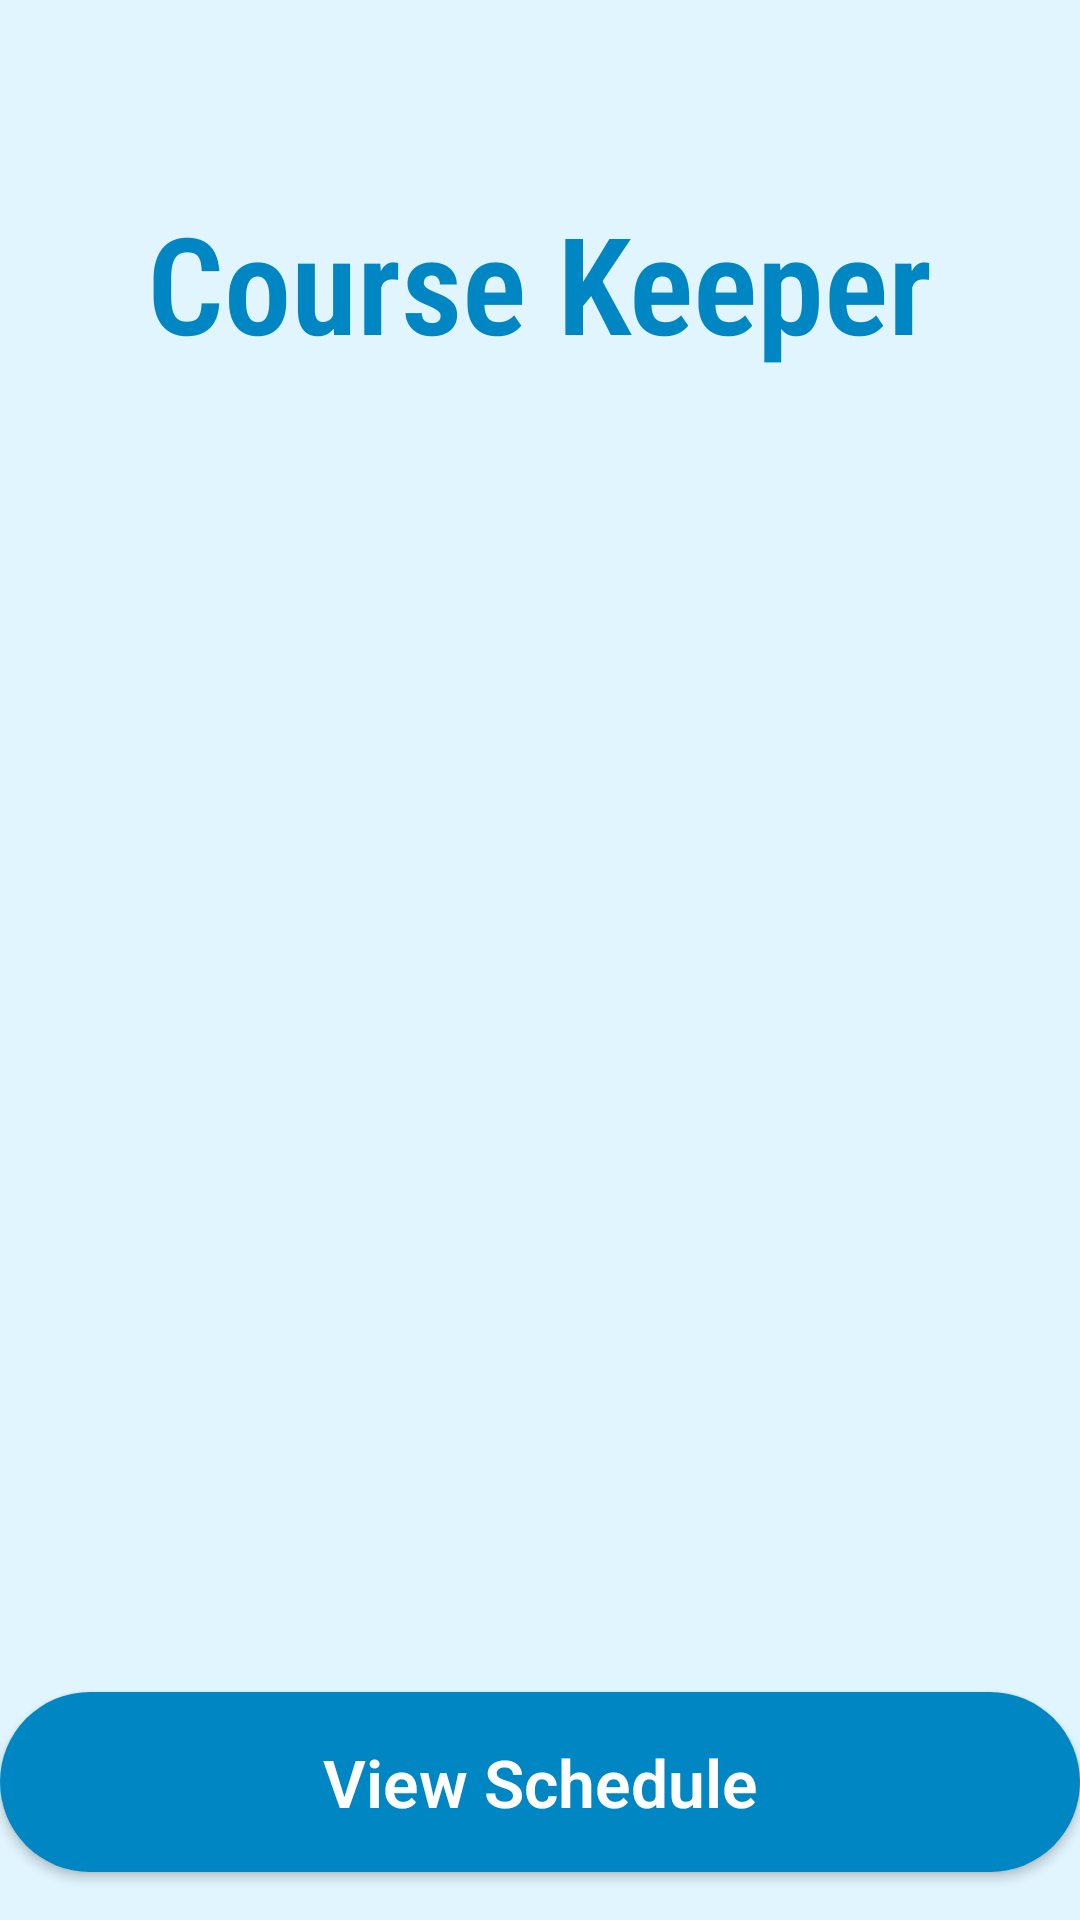

The Android layout XML behind this screen, and the referenced resources:
<!-- AndroidManifest.xml: application theme MyMaterialTheme -->
<!-- res/layout/activity_main.xml -->
<?xml version="1.0" encoding="utf-8"?>
<androidx.constraintlayout.widget.ConstraintLayout xmlns:android="http://schemas.android.com/apk/res/android"
    xmlns:app="http://schemas.android.com/apk/res-auto"
    xmlns:tools="http://schemas.android.com/tools"
    android:layout_width="match_parent"
    android:layout_height="match_parent"
    android:background="#e1f5fe"
    tools:context=".UI.MainActivity">

    <Button
        android:id="@+id/viewtermsbutton"
        android:layout_width="0dp"
        android:layout_height="60dp"
        android:layout_marginBottom="16dp"
        android:background="@drawable/button1"
        android:fontFamily="sans-serif-light"
        android:onClick="termActivity"
        android:text="@string/view_schedule"
        android:textAppearance="@style/TextAppearance.AppCompat.Large"
        android:textColor="#FFFFFF"
        android:textStyle="bold"
        android:typeface="sans"
        app:layout_constraintBottom_toBottomOf="parent"
        app:layout_constraintEnd_toEndOf="parent"
        app:layout_constraintHorizontal_bias="0.0"
        app:layout_constraintStart_toStartOf="parent" />

    <TextView
        android:id="@+id/textView3"
        android:layout_width="wrap_content"
        android:layout_height="wrap_content"
        android:layout_marginTop="64dp"
        android:contentDescription="@string/app_title"
        android:fontFamily="sans-serif-condensed-light"
        android:text="@string/course_keeper"
        android:textAppearance="@style/TextAppearance.AppCompat.Display2"
        android:textColor="#0086c3"
        android:textStyle="bold"
        android:typeface="serif"
        app:layout_constraintLeft_toLeftOf="parent"
        app:layout_constraintRight_toRightOf="parent"
        app:layout_constraintTop_toTopOf="parent"
        tools:ignore="TextContrastCheck" />

    <ImageView
        android:id="@+id/imageView"
        android:layout_width="313dp"
        android:layout_height="345dp"
        android:rotationX="6"
        app:layout_constraintBottom_toTopOf="@+id/viewtermsbutton"
        app:layout_constraintEnd_toEndOf="parent"
        app:layout_constraintStart_toStartOf="parent"
        app:layout_constraintTop_toBottomOf="@+id/textView3"
        app:srcCompat="@drawable/ic_baseline_laptop_chromebook_24" />

</androidx.constraintlayout.widget.ConstraintLayout>
<!-- resources referenced by this layout -->
<resources>
  <!-- drawable button1 (drawable) -->
  <?xml version="1.0" encoding="utf-8"?>
  <selector xmlns:android="http://schemas.android.com/apk/res/android">
      <item>
          <shape android:shape="rectangle">
              <solid android:color="#0086c3"/>
              <corners android:radius="900dp"/>
          </shape>
      </item>
  </selector>
  <string name="app_title">App Title</string>
  <string name="course_keeper">Course Keeper</string>
  <string name="view_schedule">View Schedule</string>
  <style name="MyMaterialTheme" parent="Theme.MaterialComponents.Light.NoActionBar">
          
          <item name="colorPrimary">#0086C3</item>
          <item name="colorPrimaryDark">#2196F3</item>
          <item name="colorAccent">#E0FBFF</item>
          <item name="textAppearanceButton">@style/AppTextAppearance.Button</item>
  
          <item name="colorSecondary">@color/orange</item>
          <item name="android:datePickerDialogTheme">@style/MyDatePickerDialogTheme</item>
      </style>
  <style name="AppTextAppearance.Button" parent="TextAppearance.MaterialComponents.Button">
          <item name="android:textAllCaps">true</item>
      </style>
  <color name="orange">#F45C36</color>
  <style name="MyDatePickerDialogTheme" parent="android:Theme.Material.Dialog">
          <item name="android:datePickerStyle">@style/MyDatePickerStyle</item>
      </style>
  <style name="MyDatePickerStyle" parent="@android:style/Widget.Material.DatePicker">
          <item name="android:headerBackground">#00BCD4</item>
      </style>
</resources>
